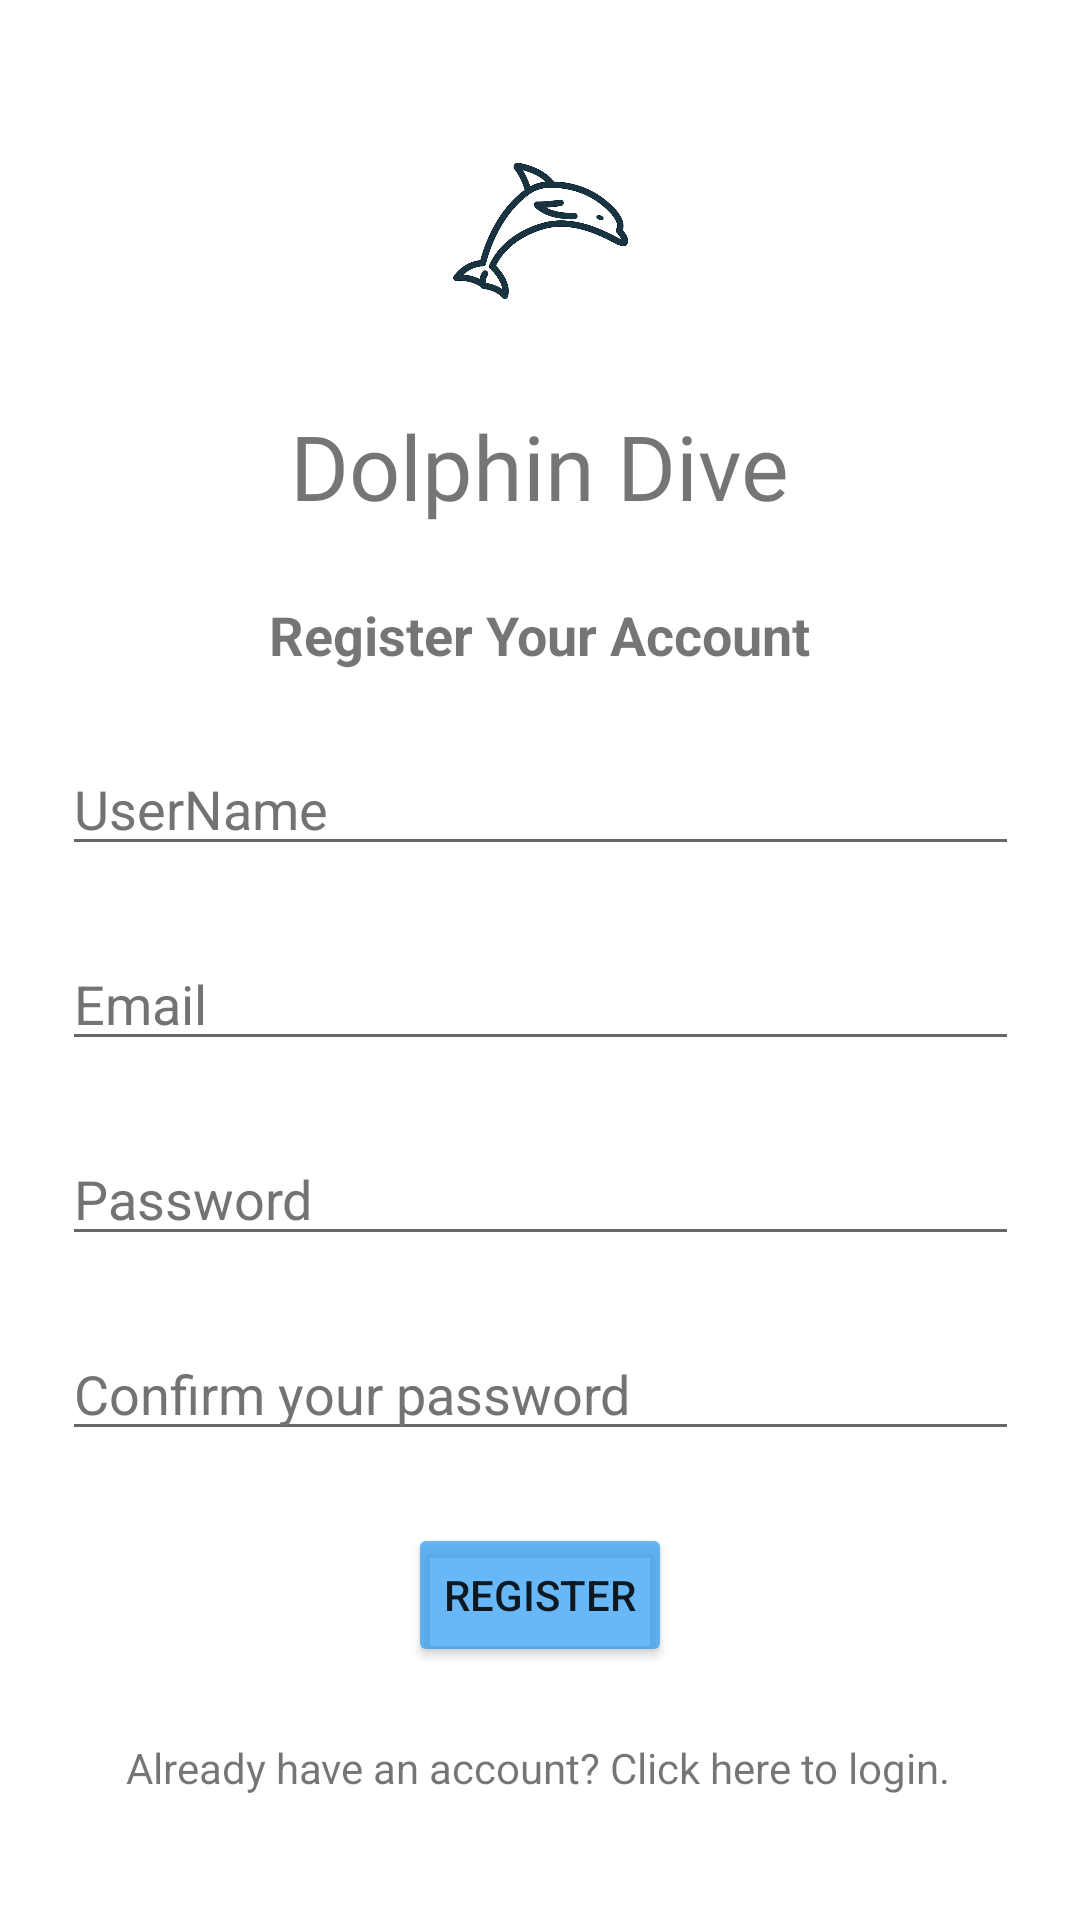

This screen was rendered from an Android layout file. Write that file and the resources it references.
<!-- AndroidManifest.xml: application theme Theme.DolphinDive -->
<!-- res/layout/activity_register.xml -->
<?xml version="1.0" encoding="utf-8"?>
<androidx.constraintlayout.widget.ConstraintLayout xmlns:android="http://schemas.android.com/apk/res/android"
    xmlns:app="http://schemas.android.com/apk/res-auto"
    xmlns:tools="http://schemas.android.com/tools"
    android:layout_width="match_parent"
    android:layout_height="match_parent"
    tools:context=".Login">

    <TextView
        android:id="@+id/appName"
        android:layout_width="wrap_content"
        android:layout_height="wrap_content"
        android:layout_marginTop="12dp"
        android:fontFamily="@font/acme"
        android:text="Dolphin Dive"
        android:textSize="30sp"
        app:layout_constraintEnd_toEndOf="parent"
        app:layout_constraintStart_toStartOf="parent"
        app:layout_constraintTop_toBottomOf="@+id/logo" />

    <ImageView
        android:id="@+id/logo"
        android:layout_width="63dp"
        android:layout_height="91dp"
        android:layout_marginTop="32dp"
        app:layout_constraintEnd_toEndOf="parent"
        app:layout_constraintStart_toStartOf="parent"
        app:layout_constraintTop_toTopOf="parent"
        app:srcCompat="@drawable/logo" />

    <TextView
        android:id="@+id/logTitle"
        android:layout_width="wrap_content"
        android:layout_height="wrap_content"
        android:text="Register Your Account"
        android:textSize="18sp"
        android:textStyle="bold"
        android:layout_marginTop="24dp"
        app:layout_constraintEnd_toEndOf="parent"
        app:layout_constraintStart_toStartOf="parent"
        app:layout_constraintTop_toBottomOf="@+id/appName" />

    <EditText
        android:id="@+id/regUsername"
        android:layout_width="319dp"
        android:layout_height="41dp"
        android:layout_marginTop="24dp"
        android:ems="10"
        android:hint="UserName"
        android:inputType="textPersonName"
        android:textColorHint="#727373"
        app:layout_constraintEnd_toEndOf="parent"
        app:layout_constraintStart_toStartOf="parent"
        app:layout_constraintTop_toBottomOf="@+id/logTitle" />

    <EditText
        android:id="@+id/regEmail"
        android:layout_width="319dp"
        android:layout_height="41dp"
        android:layout_marginTop="24dp"
        android:ems="10"
        android:hint="Email"
        android:inputType="textEmailAddress"
        android:textColorHint="#727373"
        app:layout_constraintEnd_toEndOf="parent"
        app:layout_constraintStart_toStartOf="parent"
        app:layout_constraintTop_toBottomOf="@+id/regUsername" />

    <EditText
        android:id="@+id/regPassword"
        android:layout_width="319dp"
        android:layout_height="41dp"
        android:layout_marginTop="24dp"
        android:ems="10"
        android:hint="Password"
        android:inputType="textPassword"
        android:textColorHint="#727373"
        app:layout_constraintEnd_toEndOf="parent"
        app:layout_constraintStart_toStartOf="parent"
        app:layout_constraintTop_toBottomOf="@+id/regEmail" />

    <EditText
        android:id="@+id/regConfirm"
        android:layout_width="319dp"
        android:layout_height="41dp"
        android:layout_marginTop="24dp"
        android:ems="10"
        android:hint="Confirm your password"
        android:inputType="textPassword"
        android:textColorHint="#727373"
        app:layout_constraintEnd_toEndOf="parent"
        app:layout_constraintStart_toStartOf="parent"
        app:layout_constraintTop_toBottomOf="@+id/regPassword" />

    <Button
        android:id="@+id/regBtn"
        android:layout_width="wrap_content"
        android:layout_height="wrap_content"
        android:layout_marginTop="24dp"
        android:text="Register"
        app:backgroundTint="#AD2196F3"
        app:layout_constraintEnd_toEndOf="parent"
        app:layout_constraintStart_toStartOf="parent"
        app:layout_constraintTop_toBottomOf="@+id/regConfirm" />

    <TextView
        android:id="@+id/navLog"
        android:layout_width="wrap_content"
        android:layout_height="wrap_content"
        android:layout_marginTop="24dp"
        android:text="Already have an account? Click here to login."
        app:layout_constraintEnd_toEndOf="parent"
        app:layout_constraintHorizontal_bias="0.496"
        app:layout_constraintStart_toStartOf="parent"
        app:layout_constraintTop_toBottomOf="@+id/regBtn" />

    <ProgressBar
        android:id="@+id/progressBar"
        style="?android:attr/progressBarStyle"
        android:layout_width="wrap_content"
        android:layout_height="wrap_content"
        android:layout_marginTop="48dp"
        android:verticalScrollbarPosition="defaultPosition"
        android:visibility="invisible"
        app:layout_constraintEnd_toEndOf="parent"
        app:layout_constraintStart_toStartOf="parent"
        app:layout_constraintTop_toBottomOf="@+id/navLog"
        tools:visibility="invisible" />
</androidx.constraintlayout.widget.ConstraintLayout>
<!-- resources referenced by this layout -->
<resources>
  <!-- drawable logo: png bitmap (drawable-v24, 123955 bytes) -->
  <style name="Theme.DolphinDive" parent="Theme.MaterialComponents.DayNight.NoActionBar">
          
          <item name="colorPrimary">@color/purple_500</item>
          <item name="colorPrimaryVariant">@color/purple_700</item>
          <item name="colorOnPrimary">@color/white</item>
          
          <item name="colorSecondary">@color/teal_200</item>
          <item name="colorSecondaryVariant">@color/teal_700</item>
          <item name="colorOnSecondary">@color/black</item>
          
          <item name="android:statusBarColor" tools:targetApi="l">?attr/colorPrimaryVariant</item>
          
      </style>
  <color name="purple_500">#FF6200EE</color>
  <color name="purple_700">#FF3700B3</color>
  <color name="white">#FFFFFFFF</color>
  <color name="teal_200">#FF03DAC5</color>
  <color name="teal_700">#00BCD4</color>
  <color name="black">#FF000000</color>
</resources>
